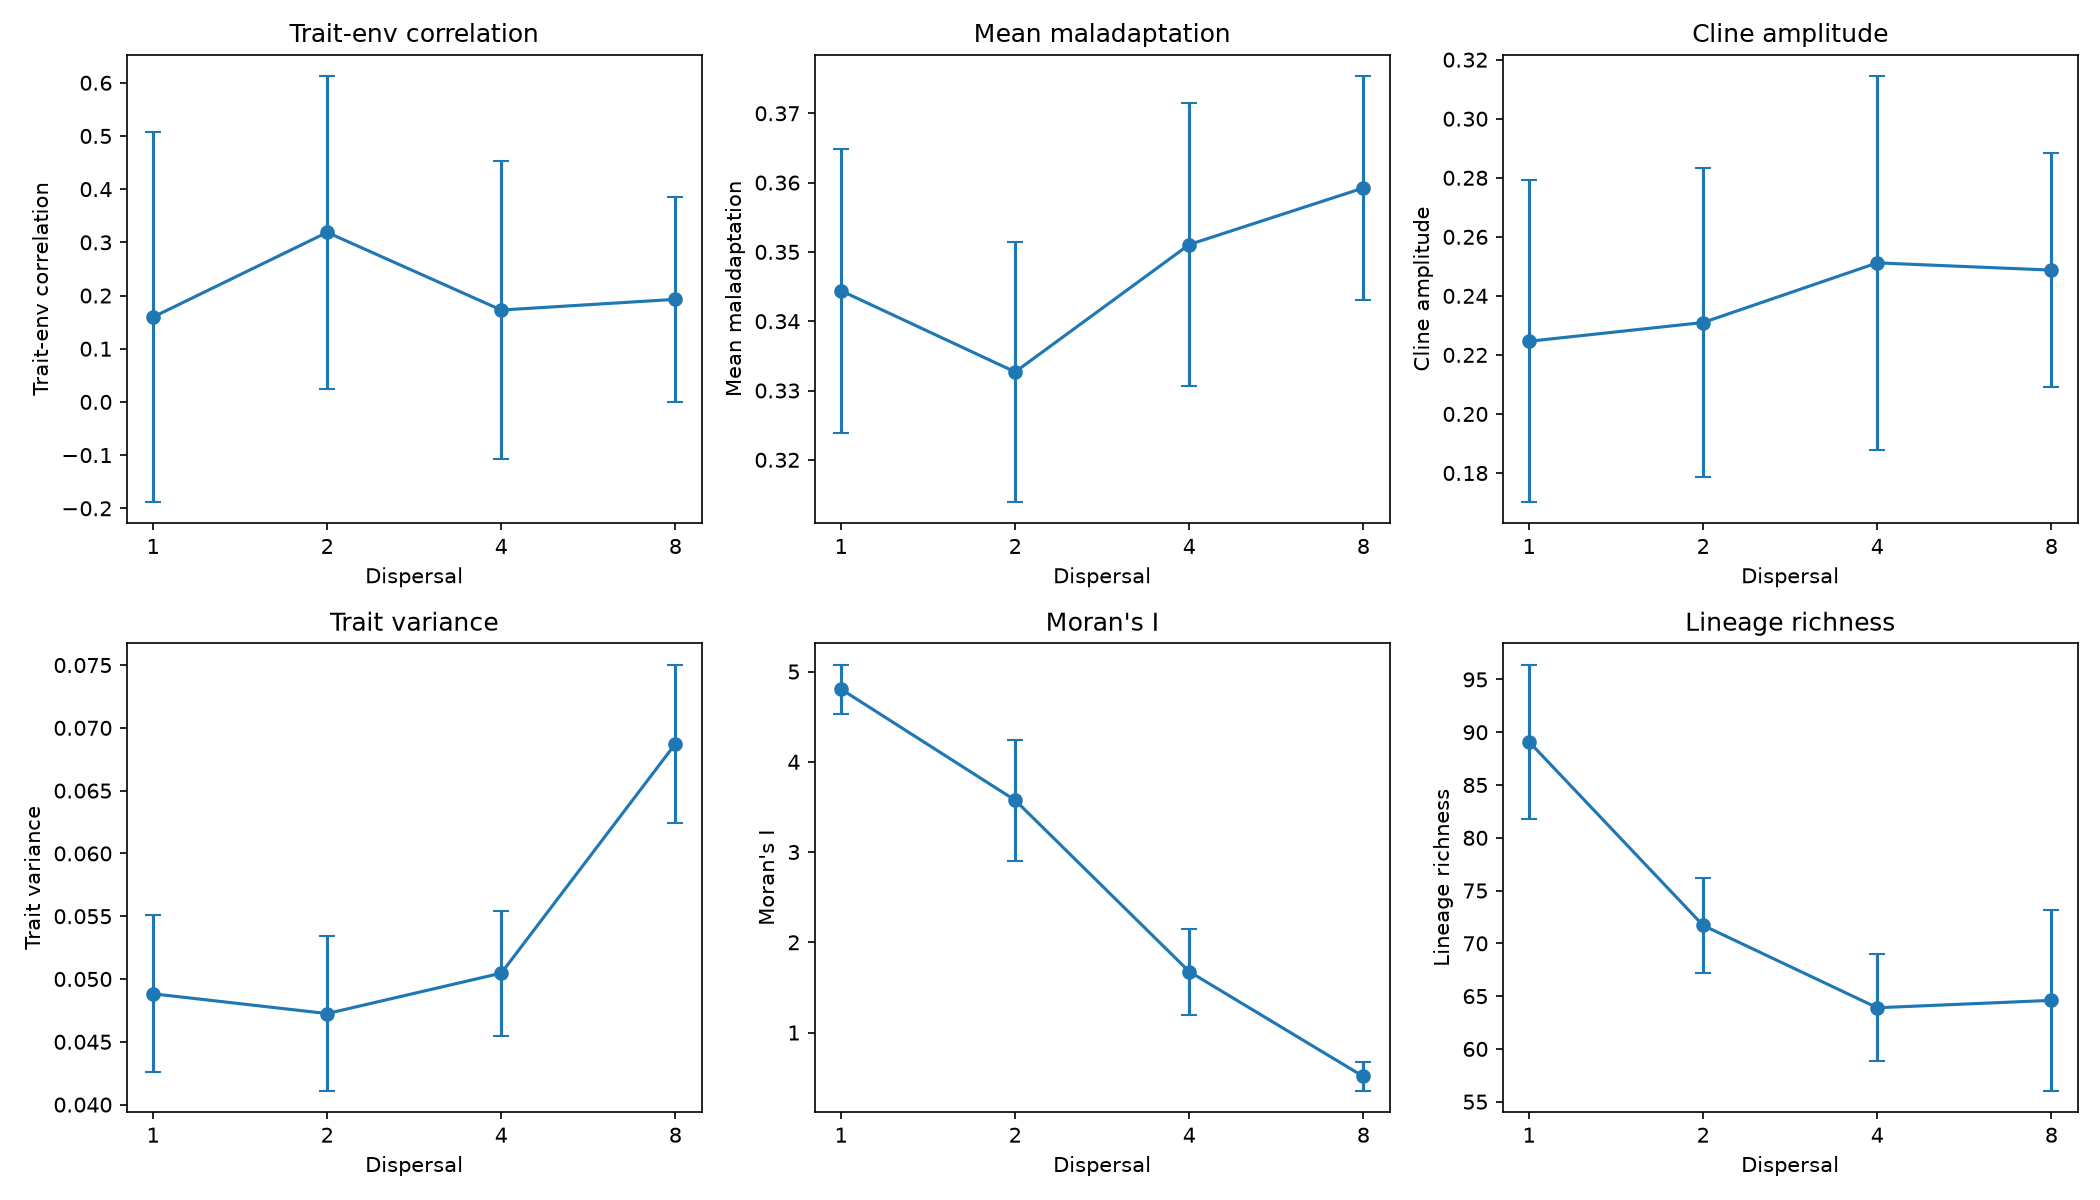

Data behind this chart, as committed beside it:
dispersal, population_mean, population_std, correlation_mean, correlation_std, maladaptation_mean, maladaptation_std, trait_variance_mean, trait_variance_std, cline_amplitude_mean, cline_amplitude_std, lineage_richness_mean, lineage_richness_std, fst_mean, fst_std, moran_i_mean, moran_i_std
1, 1523, 9.67, 0.1595, 0.348, 0.3444, 0.0205, 0.04882, 0.006241, 0.2246, 0.05451, 89.1, 7.31, 0.01891, 0.003004, 4.805, 0.2724
2, 1511, 10.9, 0.3187, 0.2944, 0.3327, 0.01879, 0.04725, 0.00616, 0.231, 0.05244, 71.7, 4.498, 0.02267, 0.002708, 3.575, 0.67
4, 1519, 6.325, 0.1727, 0.2797, 0.3511, 0.02043, 0.05047, 0.004977, 0.2512, 0.06336, 63.9, 5.087, 0.024, 0.00504, 1.675, 0.4766
8, 1505, 7.036, 0.1928, 0.193, 0.3592, 0.01618, 0.06873, 0.006307, 0.2487, 0.03951, 64.6, 8.579, 0.01371, 0.002797, 0.5131, 0.1599
